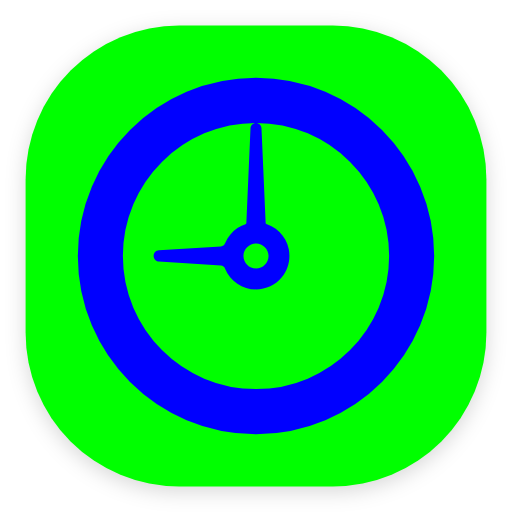
t = 0.00 s
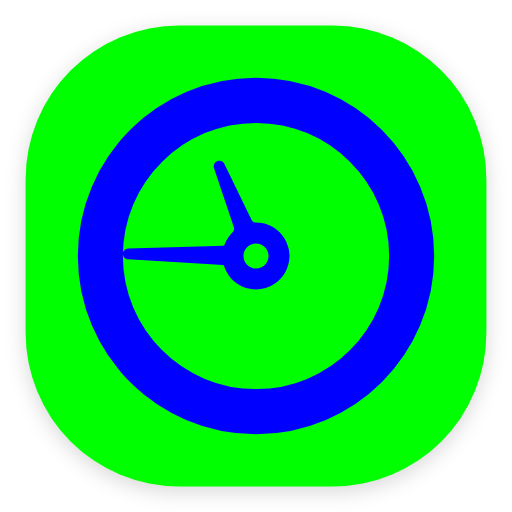
t = 0.10 s
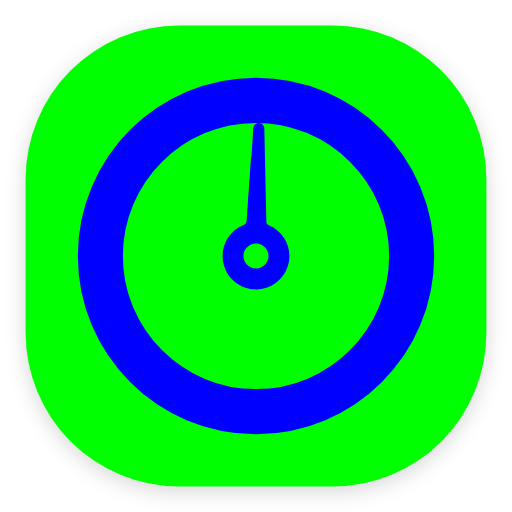
t = 0.13 s
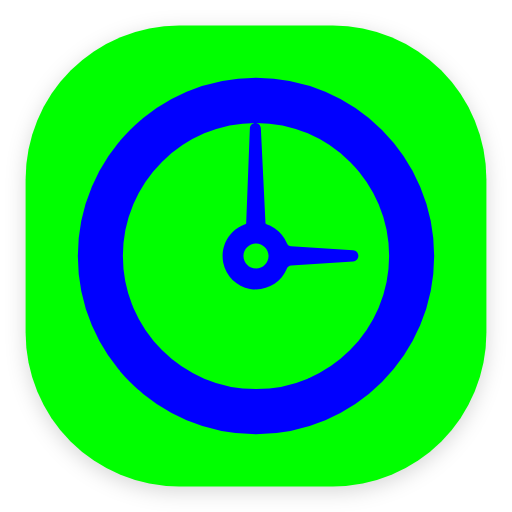
t = 0.26 s
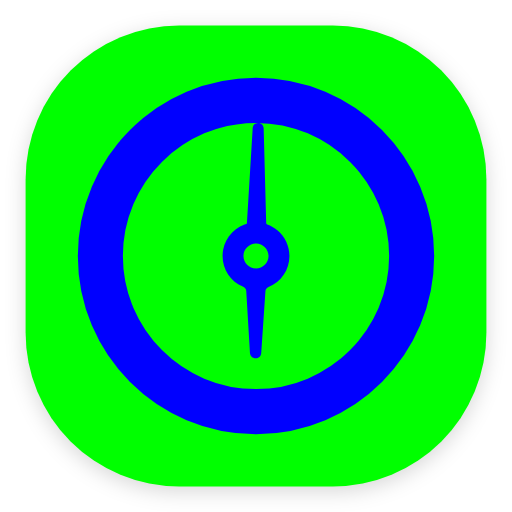
t = 0.38 s
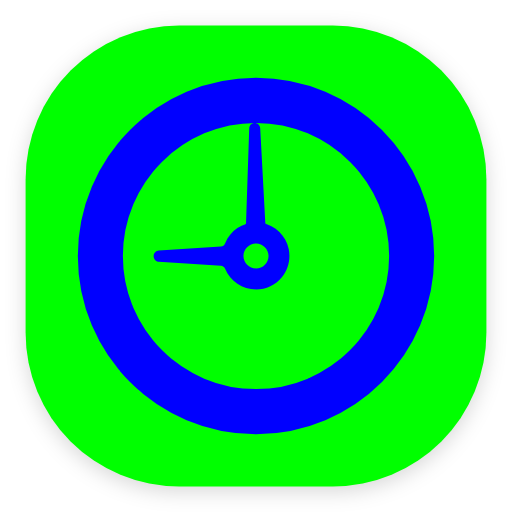
t = 0.51 s

The animated SVG that drew these frames (rendered in a browser with its animation timeline set to each time). Animation: 2 SMIL elements (animateTransform=2); one cycle of 0.51 s.

<?xml version="1.0"?>
<svg xmlns="http://www.w3.org/2000/svg" xmlns:xlink="http://www.w3.org/1999/xlink" width="200px" height="200px" viewBox="0 0 100 100" preserveAspectRatio="xMidYMid">
  <defs>
    <filter id="filter0_d" x="0" y="0" width="198" height="198" filterUnits="userSpaceOnUse" color-interpolation-filters="sRGB">
      <feFlood flood-opacity="0" result="BackgroundImageFix"/>
      <feColorMatrix in="SourceAlpha" type="matrix" values="0 0 0 0 0 0 0 0 0 0 0 0 0 0 0 0 0 0 127 0"/>
      <feOffset dy="1"/>
      <feGaussianBlur stdDeviation="2"/>
      <feColorMatrix type="matrix" values="0 0 0 0 0 0 0 0 0 0 0 0 0 0 0 0 0 0 0.15 0"/>
      <feBlend mode="normal" in2="BackgroundImageFix" result="effect1_dropShadow"/>
      <feBlend mode="normal" in="SourceGraphic" in2="effect1_dropShadow" result="shape"/>
    </filter>
    <clipPath id="ldio-dc2653a02zl-cp">
      <rect x="20" y="0" width="60" height="100"/>
    </clipPath>
  </defs>
  <g filter="url(#filter0_d)">
    <rect x="5" y="5" width="90" height="90" rx="30" fill="#00FF00"/>
  </g>
  <g transform="translate(50 50) scale(0.8)">
    <g ng-attr-transform="scale(0.6)">
      <g transform="translate(-50 -50)">
        <path fill="#0000FF" stroke="#0000FF" stroke-width="7" d="M50,14c19.85,0,36,16.15,36,36S69.85,86,50,86S14,69.85,14,50S30.15,14,50,14 M50,10c-22.091,0-40,17.909-40,40 s17.909,40,40,40s40-17.909,40-40S72.091,10,50,10L50,10z"/>
        <path fill="#0000FF" d="M52.78,42.506c-0.247-0.092-0.415-0.329-0.428-0.603L52.269,40l-0.931-21.225C51.304,18.06,50.716,17.5,50,17.5 s-1.303,0.56-1.338,1.277L47.731,40l-0.083,1.901c-0.013,0.276-0.181,0.513-0.428,0.604c-0.075,0.028-0.146,0.063-0.22,0.093V44h6 v-1.392C52.925,42.577,52.857,42.535,52.78,42.506z">
          <animateTransform attributeName="transform" type="rotate" repeatCount="4" values="0 50 50;360 50 50" keyTimes="0;1" dur="0.127551020408s"/>
        </path>
        <path fill="#0000FF" d="M58.001,48.362c-0.634-3.244-3.251-5.812-6.514-6.391c-3.846-0.681-7.565,1.35-9.034,4.941 c-0.176,0.432-0.564,0.717-1.013,0.744l-15.149,0.97c-0.72,0.043-1.285,0.642-1.285,1.383c0,0.722,0.564,1.321,1.283,1.363 l15.153,0.971c0.447,0.027,0.834,0.312,1.011,0.744c1.261,3.081,4.223,5.073,7.547,5.073c2.447,0,4.744-1.084,6.301-2.975 C57.858,53.296,58.478,50.808,58.001,48.362z M50,53.06c-1.688,0-3.06-1.373-3.06-3.06s1.373-3.06,3.06-3.06s3.06,1.373,3.06,3.06 S51.688,53.06,50,53.06z">
          <animateTransform attributeName="transform" type="rotate" repeatCount="1" values="0 50 50;360 50 50" keyTimes="0;1" dur="0.510204081635s"/>
        </path>
      </g>
    </g>
  </g>
</svg>
